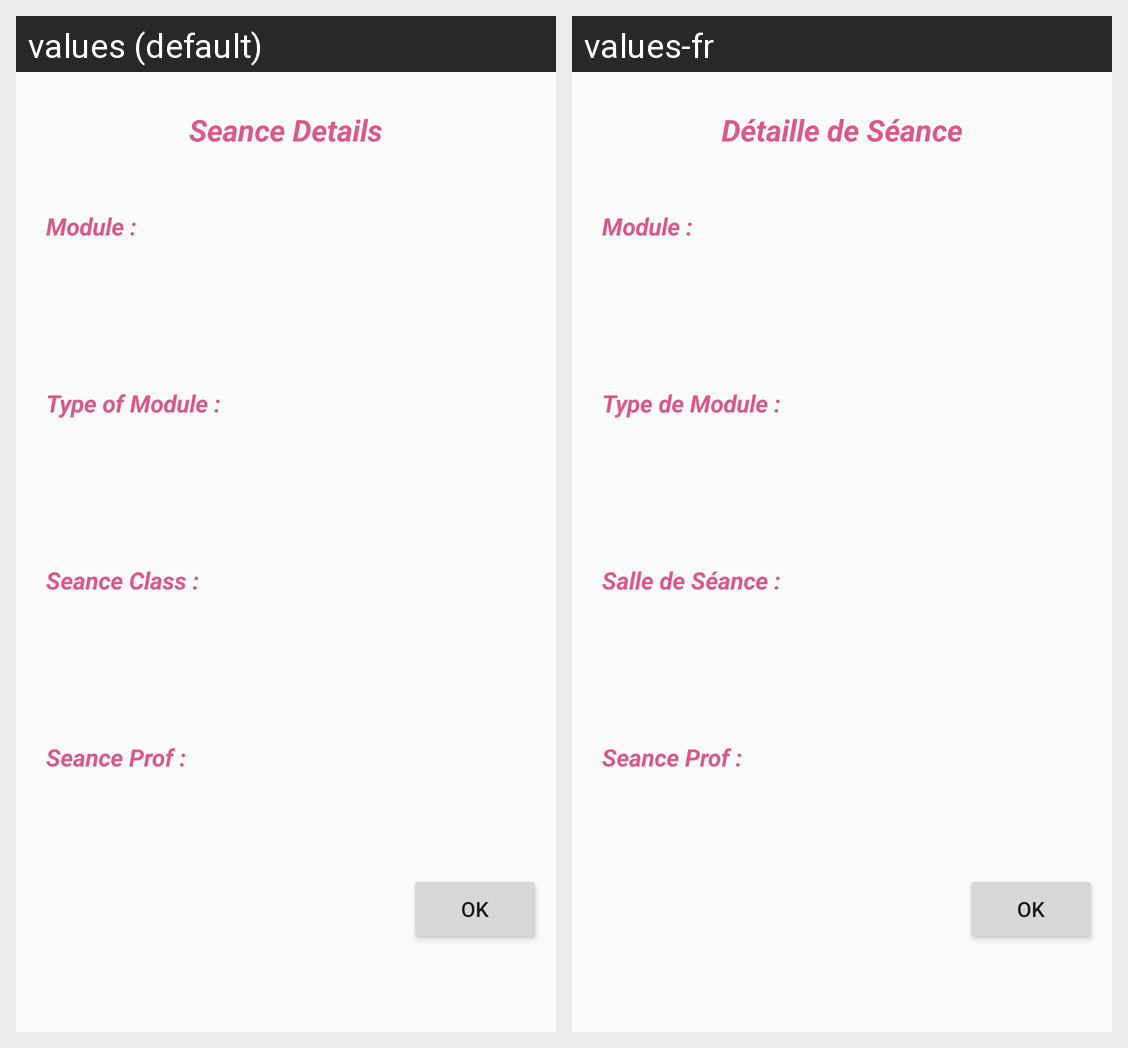

Locale-by-locale string values for the Android screen shown in this grid:
Android screen res/layout/dialog_det.xml rendered under 2 locales, left to right: values (default), values-fr. Device: Nexus 5 (rendered at 1080×1920; each locale shown at half size, 540×960, under a caption strip naming it); theme AppTheme.
Strings drawn on this screen, with the default value and each locale's value (text and hints the layout hard-codes, and strings that could not be matched under every locale, appear in the picture but are not listed):

dialdettitle
  values: Seance Details
  values-fr: Détaille de Séance

dialseanam
  values: Module :
  values-fr: Module :

dialseatype
  values: Type of Module :
  values-fr: Type de Module :

dialdetclas
  values: Seance Class :
  values-fr: Salle de Séance :

dialdetnamprof
  values: Seance Prof :
  values-fr: Seance Prof :
